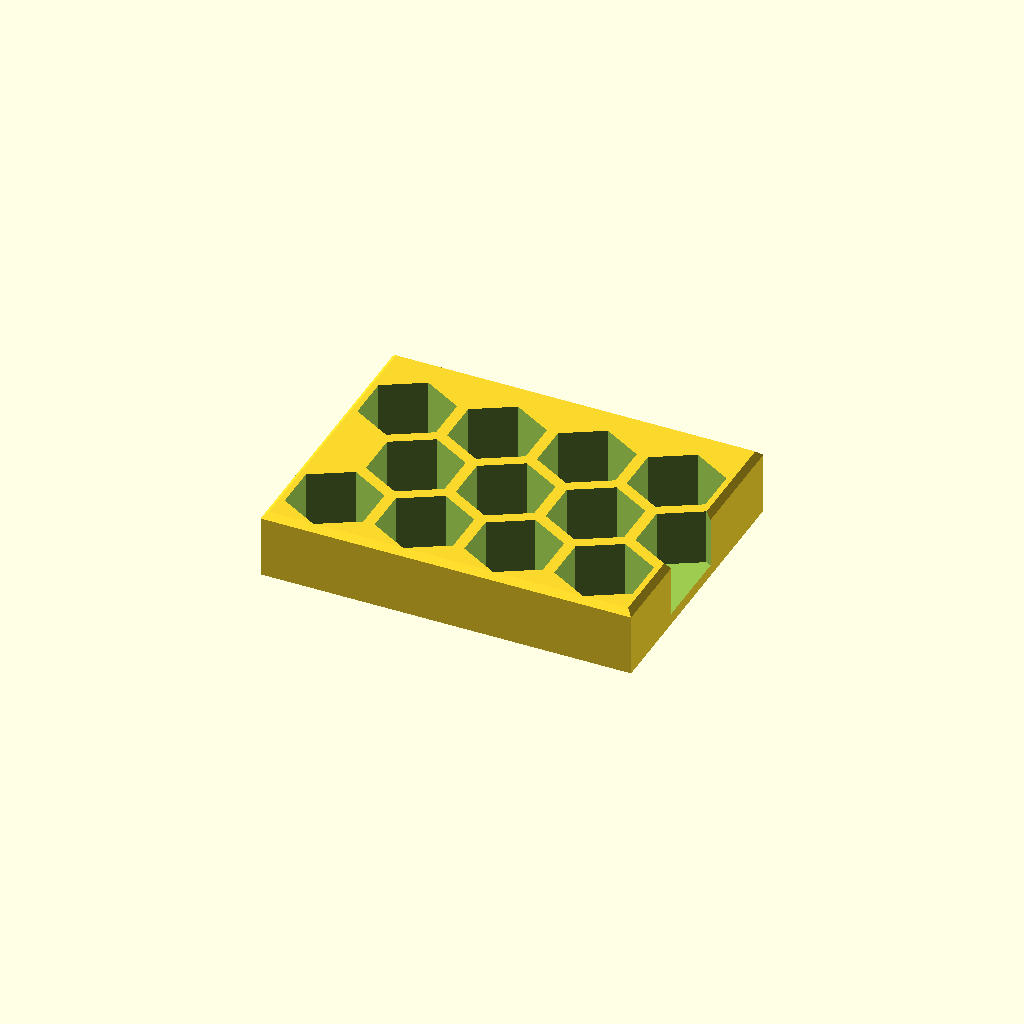
Cell 1: the model at its default parameters.
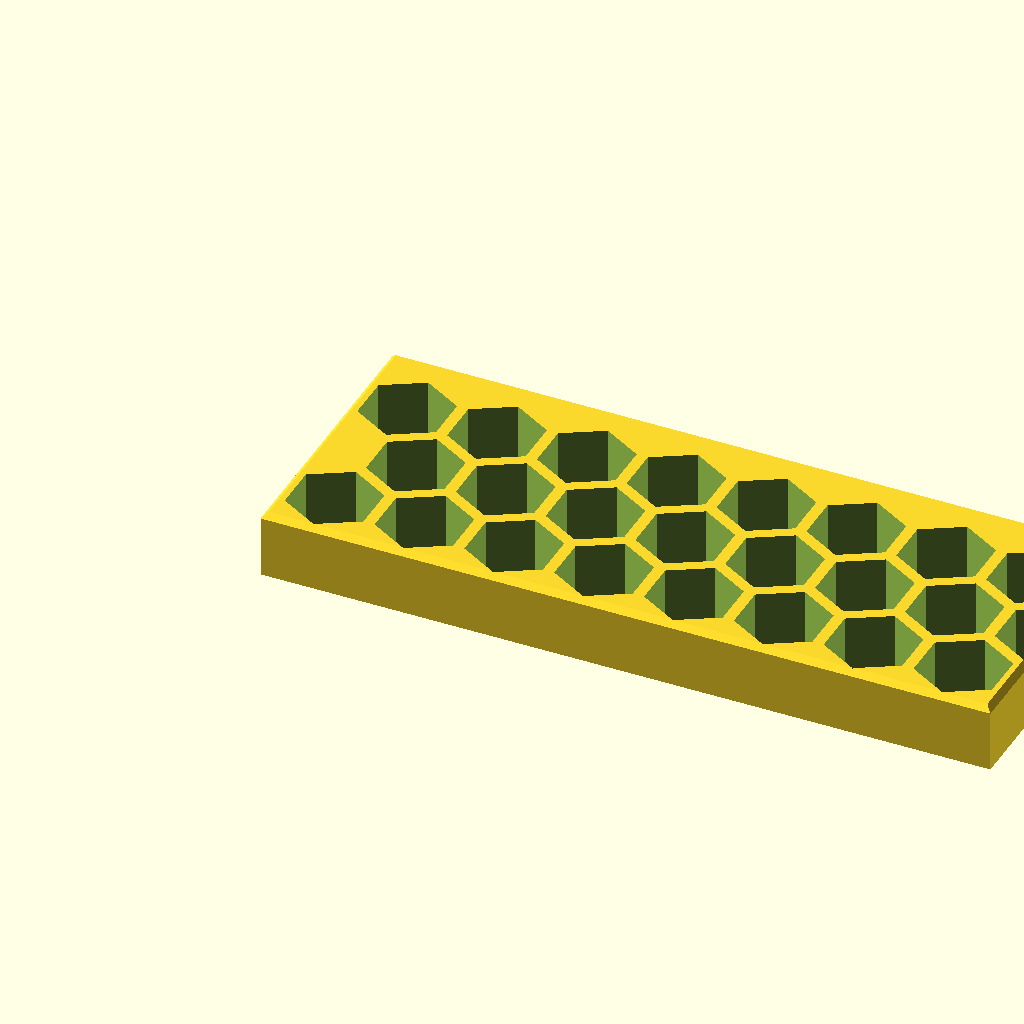
Cell 2 — cols set to 8, the other parameters unchanged.
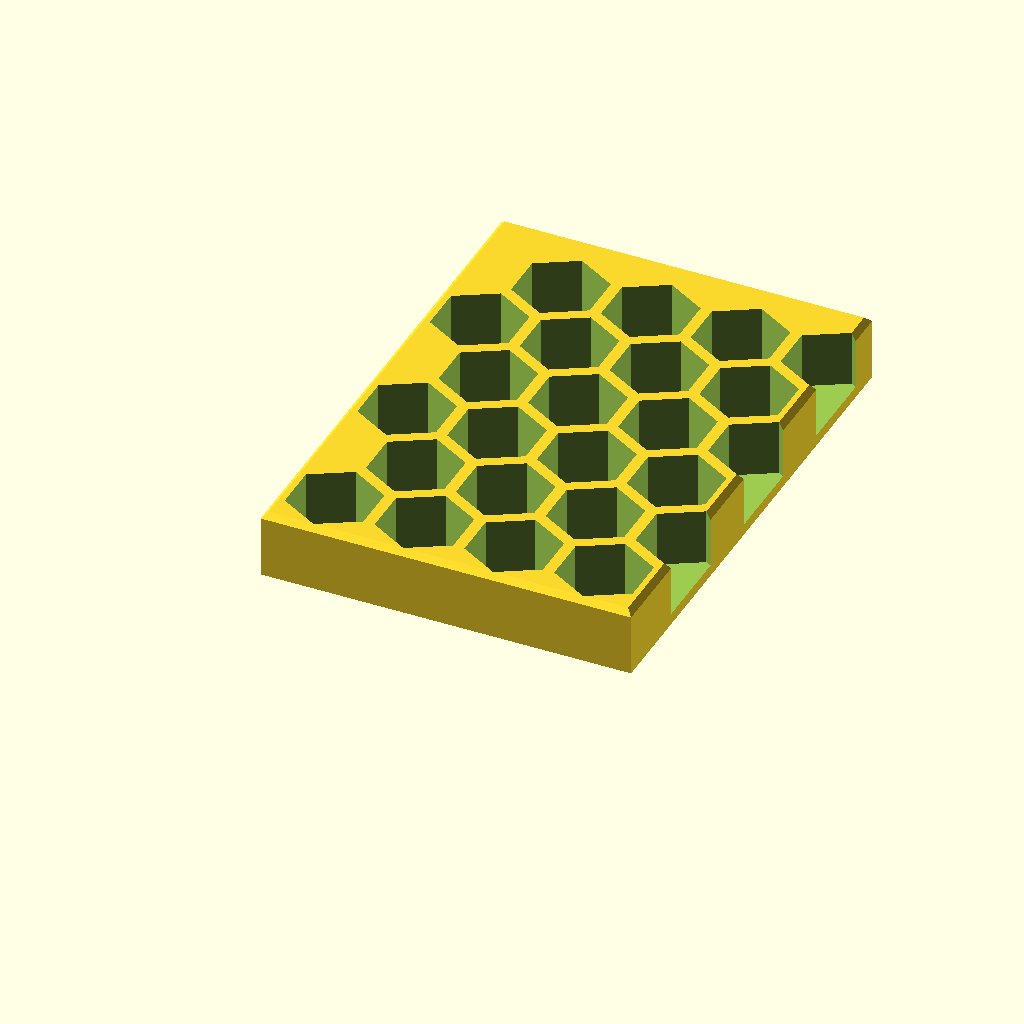
Cell 3: rows = 6 (everything else at default).
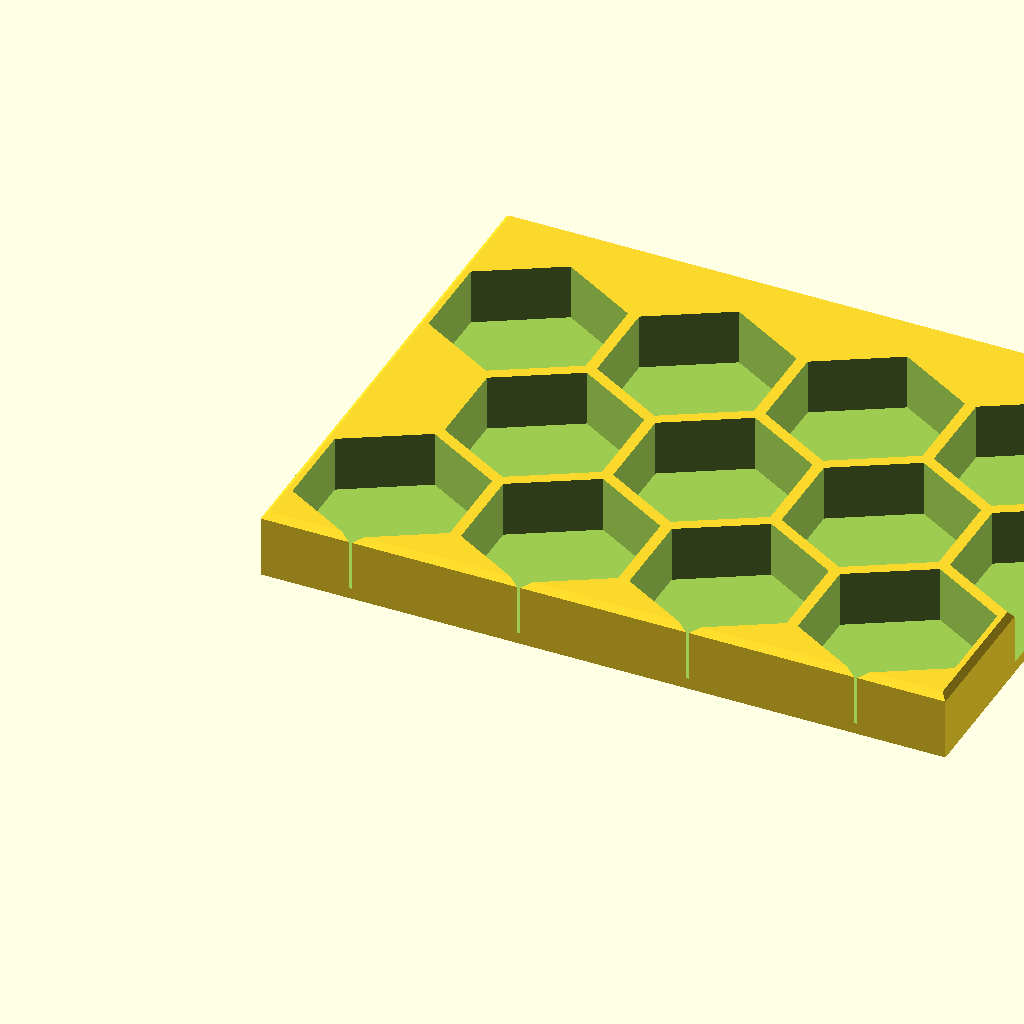
Cell 4: across = 28 (everything else at default).
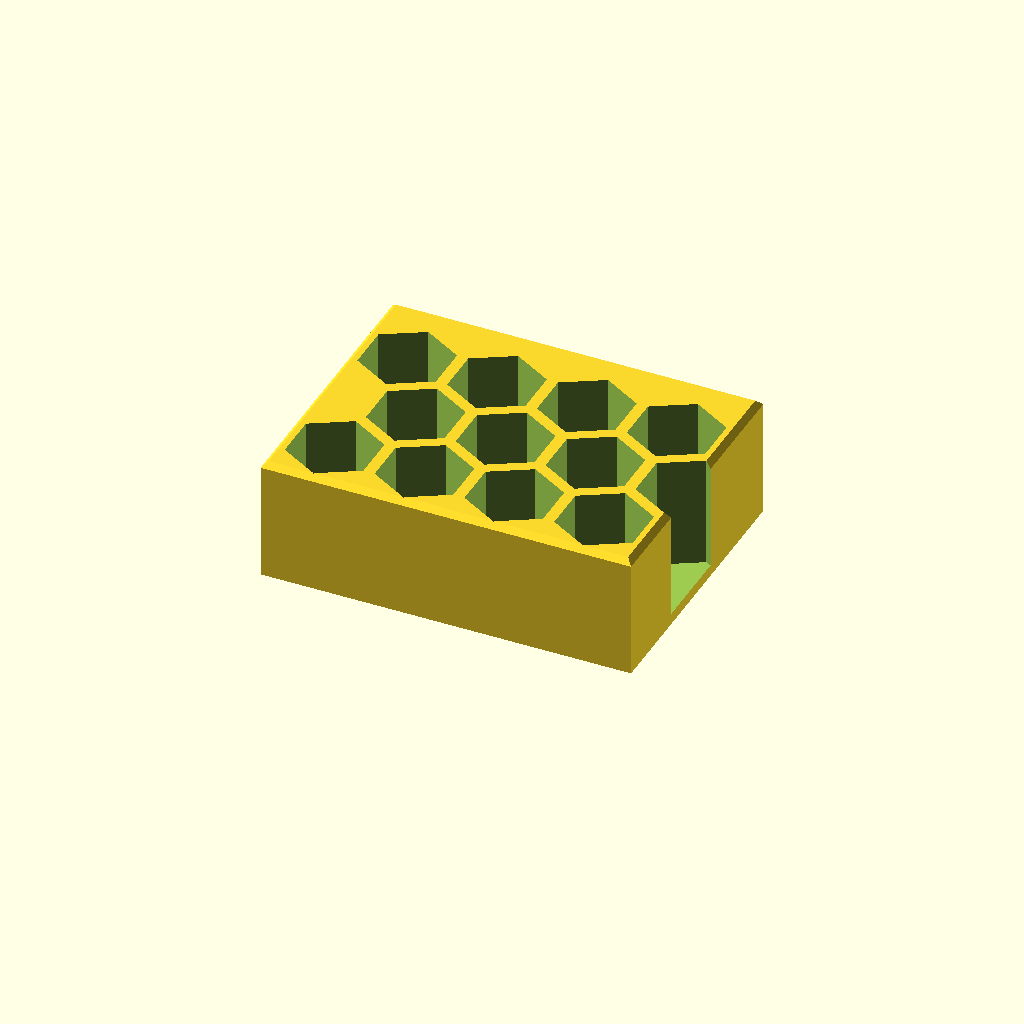
Cell 5: the same model with depth = 20.
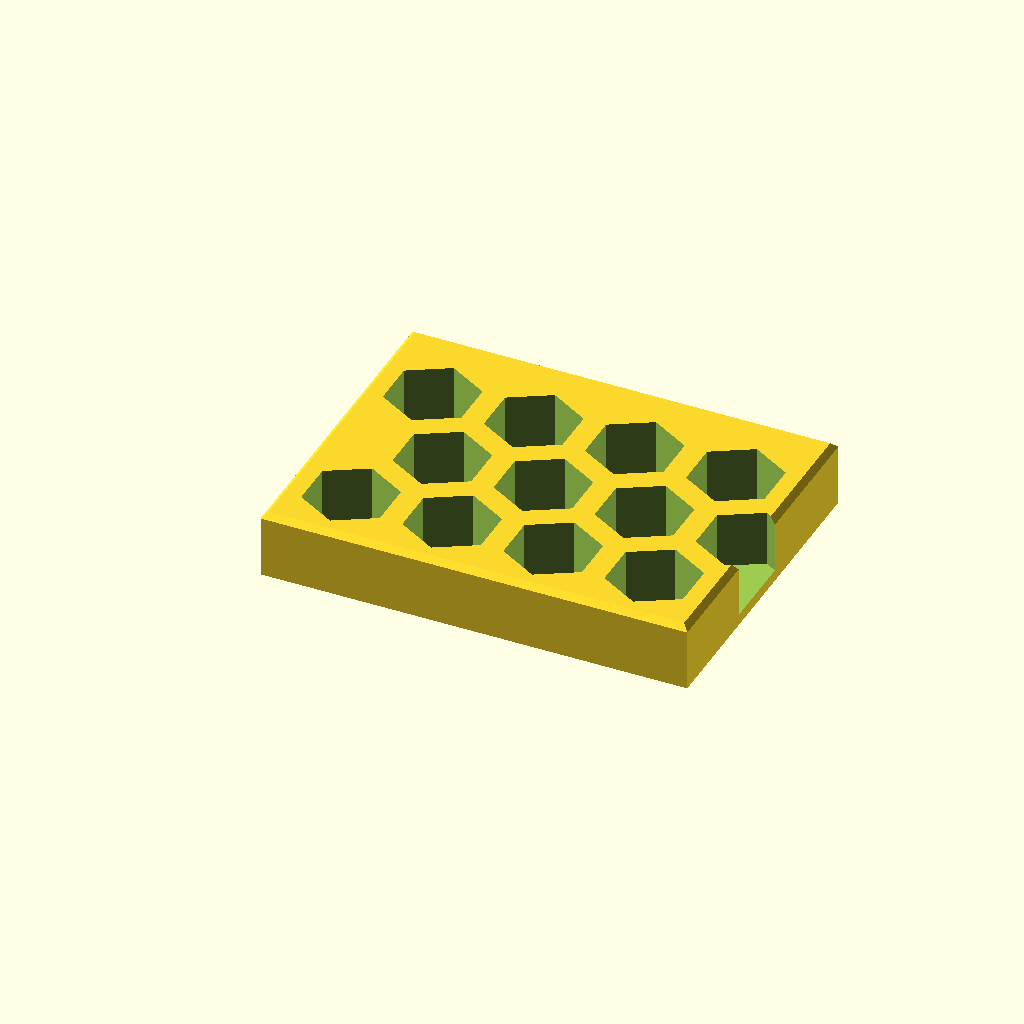
Cell 6: the same model with wall = 4.
All cells are drawn from one camera (rotation 55°, 0°, 25°, orthographic, colour scheme Cornfield), so only the parameter changes between them.
The OpenSCAD source (examples/hex_tray/walkthrough/v2.scad):
// A tray of hexagonal pockets for small parts. Plain OpenSCAD, no libraries.
cols = 4;
rows = 3;
across = 14;     // pocket across flats
depth = 10;
wall = 2;
floor_t = 2;
rim = 1;         // chamfer on the top edge

pitch_x = across + wall;
pitch_y = (across + wall) * 0.866;
size_x = cols * pitch_x + wall;
size_y = rows * pitch_y + across * 0.5 + wall;

module pocket() {
    rotate([0, 0, 30]) cylinder(d = across / 0.866, h = depth + 1, $fn = 6);
}

difference() {
    hull() {
        cube([size_x, size_y, depth + floor_t - rim]);
        translate([rim, rim, 0]) cube([size_x - 2 * rim, size_y - 2 * rim, depth + floor_t]);
    }
    for (r = [0 : rows - 1]) for (c = [0 : cols - 1])
        translate([wall + across / 2 + c * pitch_x + (r % 2) * pitch_x / 2, wall + across / 2 + r * pitch_y, floor_t])
            pocket();
}
Parameter table extracted from the source (name, type, default, range or options):
cols: number, default 4
rows: number, default 3
across: number, default 14
depth: number, default 10
wall: number, default 2
floor_t: number, default 2
rim: number, default 1
